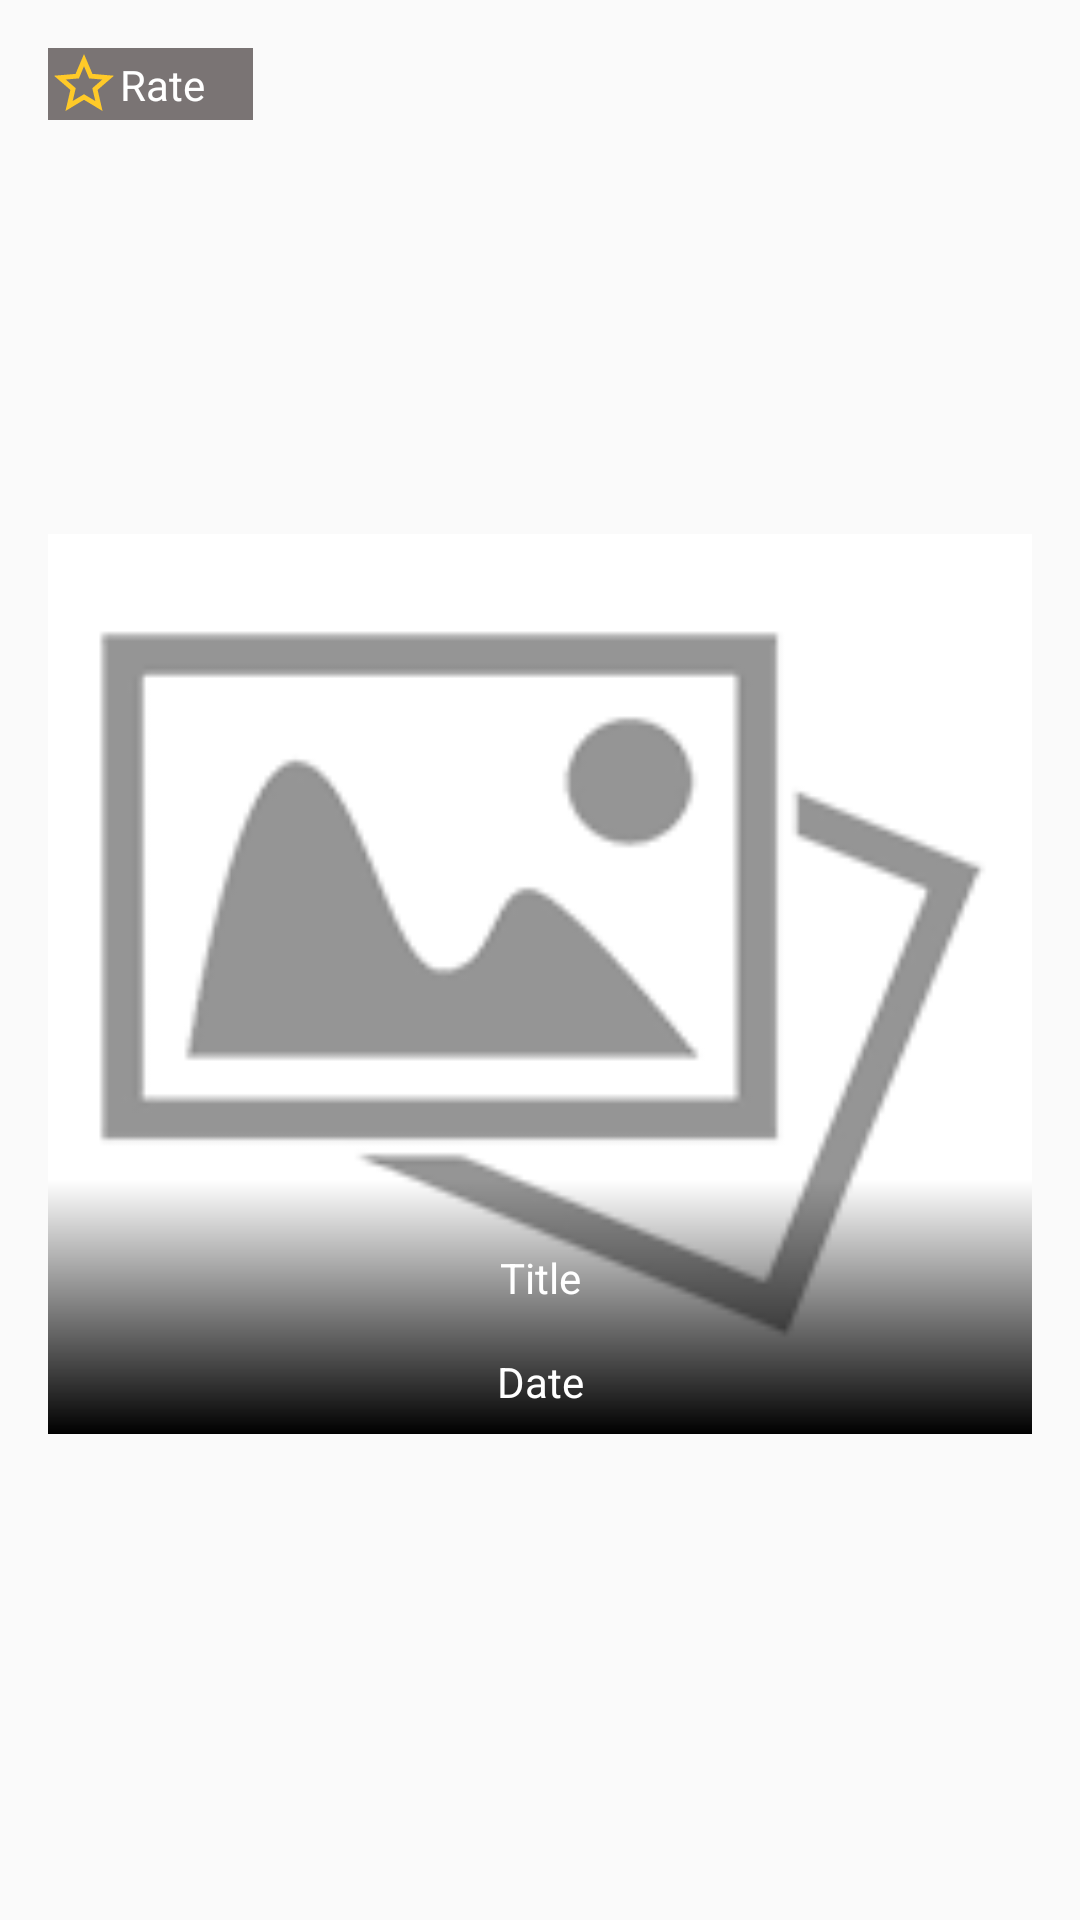

Android layout source for this screen:
<!-- AndroidManifest.xml: application theme AppTheme -->
<!-- res/layout/data_item.xml -->
<?xml version="1.0" encoding="utf-8"?>
<androidx.constraintlayout.widget.ConstraintLayout xmlns:android="http://schemas.android.com/apk/res/android"
    xmlns:app="http://schemas.android.com/apk/res-auto"
    android:layout_width="match_parent"
    android:layout_height="wrap_content">

    <ImageView
        android:id="@+id/img_poster"
        android:layout_width="match_parent"
        android:layout_height="300dp"
        android:layout_marginStart="16dp"
        android:layout_marginTop="16dp"
        android:layout_marginEnd="16dp"
        android:adjustViewBounds="true"
        android:contentDescription="@string/poster"
        android:scaleType="centerCrop"
        android:src="@drawable/noimage_rv"
        app:layout_constraintBottom_toBottomOf="parent"
        app:layout_constraintEnd_toEndOf="parent"
        app:layout_constraintStart_toStartOf="parent"
        app:layout_constraintTop_toTopOf="parent" />

    <LinearLayout
        android:layout_width="match_parent"
        android:layout_height="wrap_content"
        android:layout_marginStart="16dp"
        android:layout_marginEnd="16dp"
        android:background="@drawable/title_gradient"
        android:orientation="vertical"
        app:layout_constraintBottom_toBottomOf="@+id/img_poster"
        app:layout_constraintEnd_toEndOf="parent"
        app:layout_constraintStart_toStartOf="parent">

        <TextView
            android:id="@+id/txt_title"
            android:layout_width="match_parent"
            android:layout_height="50dp"
            android:layout_marginStart="@dimen/normal_margin"
            android:layout_marginTop="@dimen/normal_margin"
            android:layout_marginEnd="@dimen/normal_margin"
            android:gravity="center"
            android:maxLines="2"
            android:text="@string/title" />

        <TextView
            android:id="@+id/txt_date"
            android:layout_width="match_parent"
            android:layout_height="wrap_content"
            android:layout_marginStart="@dimen/normal_margin"
            android:layout_marginEnd="@dimen/normal_margin"
            android:layout_marginBottom="@dimen/normal_margin"
            android:gravity="center"
            android:text="@string/date" />
    </LinearLayout>


    <androidx.constraintlayout.widget.ConstraintLayout
        android:id="@+id/constraintLayout"
        android:layout_width="wrap_content"
        android:layout_height="wrap_content"
        android:layout_marginTop="16dp"
        android:background="@color/colorGray"
        app:layout_constraintStart_toStartOf="@+id/img_poster"
        app:layout_constraintTop_toTopOf="parent">

        <ImageView
            android:id="@+id/img_fav"
            android:layout_width="wrap_content"
            android:layout_height="wrap_content"
            android:contentDescription="@string/fav"
            android:src="@drawable/ic_favorite_yellow"
            app:layout_constraintStart_toStartOf="parent"
            app:layout_constraintTop_toTopOf="parent" />

        <TextView
            android:id="@+id/txt_rate"
            android:layout_width="wrap_content"
            android:layout_height="wrap_content"
            android:layout_marginEnd="16dp"
            android:text="@string/rate"
            android:textColor="@android:color/white"
            app:layout_constraintBottom_toBottomOf="@+id/img_fav"
            app:layout_constraintEnd_toEndOf="parent"
            app:layout_constraintStart_toEndOf="@+id/img_fav"
            app:layout_constraintTop_toTopOf="@+id/img_fav" />


    </androidx.constraintlayout.widget.ConstraintLayout>

</androidx.constraintlayout.widget.ConstraintLayout>
<!-- resources referenced by this layout -->
<resources>
  <color name="colorGray">#CC5A5353</color>
  <dimen name="normal_margin">8dp</dimen>
  <!-- drawable ic_favorite_yellow (drawable) -->
  <vector xmlns:android="http://schemas.android.com/apk/res/android"
      android:width="24dp"
      android:height="24dp"
      android:viewportWidth="24.0"
      android:viewportHeight="24.0">
      <path
          android:fillColor="#FFCA28"
          android:pathData="M22,9.24l-7.19,-0.62L12,2 9.19,8.63 2,9.24l5.46,4.73L5.82,21 12,17.27 18.18,21l-1.63,-7.03L22,9.24zM12,15.4l-3.76,2.27 1,-4.28 -3.32,-2.88 4.38,-0.38L12,6.1l1.71,4.04 4.38,0.38 -3.32,2.88 1,4.28L12,15.4z"/>
  </vector>
  <!-- drawable noimage_rv: png bitmap (drawable-v24, 9196 bytes) -->
  <!-- drawable title_gradient (drawable) -->
  <?xml version="1.0" encoding="utf-8"?>
  <shape xmlns:android="http://schemas.android.com/apk/res/android">
      <gradient
          android:angle="90"
          android:endColor="@color/colorTrans"
          android:gradientRadius="30dp"
          android:startColor="@android:color/black"
          android:type="linear" />
  </shape>
  <string name="date">Date</string>
  <string name="fav">Favorite</string>
  <string name="poster">Poster</string>
  <string name="rate">Rate</string>
  <string name="title">Title</string>
  <style name="AppTheme" parent="Theme.AppCompat.Light.DarkActionBar">
          
          <item name="colorPrimary">@color/colorPrimary</item>
          <item name="colorPrimaryDark">@color/colorPrimaryDark</item>
          <item name="colorAccent">@color/colorAccent</item>
          <item name="android:textColor">@android:color/white</item>
      </style>
  <color name="colorTrans">#00FFFFFF</color>
  <color name="colorPrimary">#26C6DA</color>
  <color name="colorPrimaryDark">#00574B</color>
  <color name="colorAccent">#D81B60</color>
</resources>
